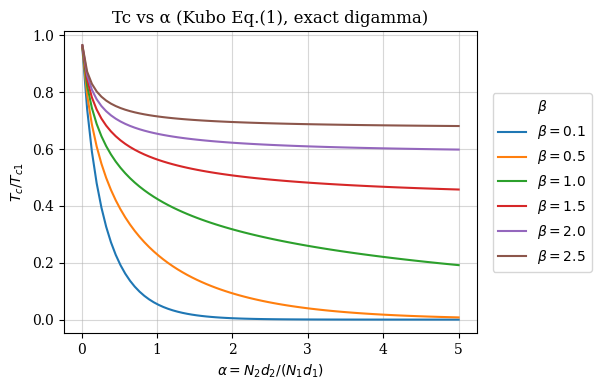
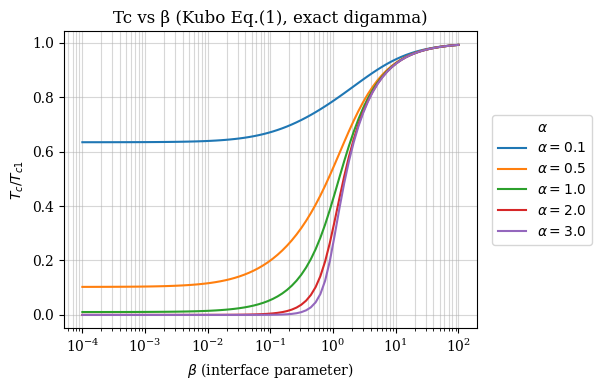

Python code for these plots, in order:
#!/usr/bin/env python 

import numpy as np
import matplotlib.pyplot as plt
# Plotting Configuration
plt.rcParams['font.family'] = 'serif'

from scipy.special import digamma
from scipy.optimize import brentq

# ==============================
# 基本パラメータ（必要に応じて変更）
# ==============================
Tc1    = 1.2     # [K] 超伝導層(単体)の Tc
Theta1 = 100.0   # [K] デバイ温度（式(1)のログに Θ1/Tc1 で入る）
TC_MIN_DEFAULT = 1e-8  # ルート探索の下限温度（mK～μKが必要なら 1e-12 などに下げてOK）

# ==============================
# Kubo 式(1)(2) の実装（digamma厳密）
# ==============================
def rhs_log_term(alpha, beta):
    """ A(α,β) = α/(1+α) * ln( 1 + (1+α)/((Θ1/Tc1)*α*β) ) """
    return (alpha/(1.0+alpha)) * np.log(1.0 + (1.0+alpha)/((Theta1/Tc1)*alpha*beta))

def u_exact(Tc, alpha, beta):
    """ u(Tc) = ψ(1/2 + (1+α)/(2π (Tc/Tc1) α β)) - ψ(1/2) """
    x = 0.5 + (1.0+alpha) / (2.0*np.pi * (Tc/Tc1) * alpha * beta)
    return digamma(x) - digamma(0.5)

def f_equation(Tc, alpha, beta):
    """
    f(T) = ln(T/Tc1) - { A(α,β) - [α/(1+α)] u(T) }
         = ln(T/Tc1) - A + [α/(1+α)] u(T)
    これが 0 になる Tc を求める
    """
    r = alpha / (1.0 + alpha)           # α/(1+α)
    A = rhs_log_term(alpha, beta)       # = r * ln(1 + (1+α)/((Θ1/Tc1) α β))
    u = u_exact(Tc, alpha, beta)        # digamma 項
    return np.log(Tc / Tc1) - (A - r * u)

def _find_bracket(f, T_min, T_max, n_points=300, expand_iters=3,
                  expand_low=10.0, expand_high=10.0,
                  debug=False, debug_max_prints=300):
    """ 符号反転区間を探す（デバッグ出力対応） """
    prints = 0

    def scan_interval(a, b):
        nonlocal prints
        # 低温は幾何刻み、高温は線形刻み
        mid = max(a*1e3, min(b, 1e-3))
        if mid <= a:
            grid = np.linspace(a, b, n_points)
        else:
            n1 = max(10, n_points//4)
            n2 = max(10, n_points - n1)
            g1 = np.geomspace(max(a,1e-16), max(mid,a*10), n1)
            g2 = np.linspace(max(mid,a), b, n2)
            grid = np.unique(np.concatenate([g1, g2]))

        prev_T = grid[0]
        prev_f = f(prev_T)
        if debug and prints < debug_max_prints:
            print(f"[scan] T={prev_T:.6e}  f={prev_f:+.6e}"); prints += 1

        for T in grid[1:]:
            val = f(T)
            if debug and prints < debug_max_prints:
                print(f"[scan] T={T:.6e}  f={val:+.6e}"); prints += 1
            if np.isfinite(prev_f) and np.isfinite(val) and prev_f*val < 0.0:
                if debug:
                    print(f"[bracket found] [{prev_T:.6e}, {T:.6e}]  "
                          f"f(prev)={prev_f:+.6e}, f(now)={val:+.6e}")
                return prev_T, T
            prev_T, prev_f = T, val
        return None, None

    a, b = T_min, T_max
    for k in range(expand_iters+1):
        if debug:
            print(f"\n=== bracket scan iter {k}  range=[{a:.3e}, {b:.3e}] ===")
        x0, x1 = scan_interval(a, b)
        if x0 is not None:
            return x0, x1
        a = max(a/expand_low, 1e-16)  # 下側拡張
        b = b*expand_high              # 上側拡張

    if debug:
        print("[no bracket] no sign change detected in scans.")
    return None, None

def solve_Tc(alpha, beta, T_low=TC_MIN_DEFAULT, T_high=None,
             debug=False, debug_max_prints=300):
    """
    厳密 digamma で f(T)=0 を解く Tc（K）を返す。
    debug=True でブラケット探索と brentq の進捗を print。
    """
    if T_high is None:
        T_high = Tc1  # まず Tc <= Tc1 を仮定

    f = lambda T: f_equation(T, alpha, beta)

    if debug:
        A = rhs_log_term(alpha, beta)
        print(f"[params] alpha={alpha}, beta={beta},  Tc1={Tc1}, Theta1={Theta1}")
        print(f"[A(α,β)] = {A:+.6e}  (log term)")
        print(f"[endpoints] T_low={T_low:.3e}, f_low={f(T_low):+.6e}")
        print(f"[endpoints] T_high={T_high:.3e}, f_high={f(T_high):+.6e}")

    a, b = _find_bracket(f, T_low, T_high, debug=debug, debug_max_prints=debug_max_prints)
    if a is None:
        if debug:
            print("\n[retry] expanding search range aggressively...")
        a2, b2 = _find_bracket(f, max(T_low/1e6, 1e-16), T_high*1e6, n_points=1000,
                               expand_iters=2, expand_low=100.0, expand_high=100.0,
                               debug=debug, debug_max_prints=debug_max_prints)
        if a2 is None:
            if debug:
                print("[solve_Tc] failed: no sign change -> root likely does not exist "
                      "for these parameters.")
            return np.nan
        a, b = a2, b2

    if debug:
        print(f"\n[brentq] start on [{a:.6e}, {b:.6e}] ...")
    try:
        Tc = brentq(f, a, b, maxiter=400, xtol=1e-12, rtol=1e-12)
        if debug:
            print(f"[brentq] converged: Tc={Tc:.9e} K, f(Tc)={f(Tc):+.3e}")
        return Tc
    except Exception as e:
        if debug:
            print(f"[brentq] error: {e}")
        return np.nan

# ==============================
# 計算ユーティリティ（描画と分離）
# ==============================
def compute_tc_over_tc1_for_alphas(betas, alpha_min=0.1, alpha_max=5.0, n_alpha=40, debug=False):
    """
    複数 β について α を掃引し、Tc/Tc1 を返す。
    Returns: alphas (1D), results (dict: beta -> 1D array)
    """
    alphas = np.linspace(alpha_min, alpha_max, n_alpha)
    results = {}
    for beta in np.atleast_1d(betas):
        vals = []
        for a in alphas:
            Tc = solve_Tc(a, beta, debug=debug)  # 必要に応じて debug=True
            vals.append(Tc/Tc1 if np.isfinite(Tc) else np.nan)
        results[float(beta)] = np.array(vals)
    return alphas, results

def compute_tc_over_tc1_for_betas(alphas, beta_min=1e-2, beta_max=1e2, n_beta=40, debug=False):
    """
    複数 α について β を掃引し、Tc/Tc1 を返す（β は対数スケール）。
    Returns: betas (1D), results (dict: alpha -> 1D array)
    """
    betas = np.logspace(np.log10(beta_min), np.log10(beta_max), n_beta)
    results = {}
    for alpha in np.atleast_1d(alphas):
        vals = []
        for b in betas:
            Tc = solve_Tc(alpha, b, debug=debug)
            vals.append(Tc/Tc1 if np.isfinite(Tc) else np.nan)
        results[float(alpha)] = np.array(vals)
    return betas, results

# ==============================
# 描画関数
# ==============================
def plot_alpha_sweep(betas, alpha_min=0.1, alpha_max=5.0, n_alpha=40, debug=False):
    alphas, res = compute_tc_over_tc1_for_alphas(
        betas, alpha_min, alpha_max, n_alpha, debug=debug
    )

    # 右に凡例を出すので少し横長に
    fig, ax = plt.subplots(figsize=(7.5, 4))

    for beta, vals in res.items():
        ax.plot(alphas, vals, '-', label=rf'$\beta={beta}$')

    ax.set_xlabel(r'$\alpha = N_2 d_2 / (N_1 d_1)$')
    ax.set_ylabel(r'$T_c/T_{c1}$')
    ax.set_title('Tc vs α (Kubo Eq.(1), exact digamma)')
    ax.grid(True, which='both', alpha=0.5)

    # 凡例を枠外（右）へ
    ax.legend(
        loc='center left',
        bbox_to_anchor=(1.02, 0.5),   # 軸の右外 2%
        frameon=True,
        title=r'$\beta$'
    )

    # 右側に凡例スペースを確保
    fig.tight_layout(rect=[0, 0, 0.82, 1])

    outfig = "alpha_sweep.png"
    fig.savefig(outfig, bbox_inches='tight', dpi=200)  # 切れ防止
    print(f"{outfig} is created.")

    plt.show()


def plot_beta_sweep(alphas, beta_min=1e-2, beta_max=1e2, n_beta=40, debug=False):
    betas, res = compute_tc_over_tc1_for_betas(alphas, beta_min, beta_max, n_beta, debug=debug)

    # 右に凡例を出すので少し横長に
    fig, ax = plt.subplots(figsize=(7.5, 4))

    for alpha, vals in res.items():
        ax.semilogx(betas, vals, '-', label=rf'$\alpha={alpha}$')

    ax.set_xlabel(r'$\beta$ (interface parameter)')
    ax.set_ylabel(r'$T_c/T_{c1}$')
    ax.set_title('Tc vs β (Kubo Eq.(1), exact digamma)')
    ax.grid(True, which='both', alpha=0.5)

    # 枠外（右）に凡例
    ax.legend(
        loc='center left',            # 左寄せで
        bbox_to_anchor=(1.02, 0.5),   # 軸の右外 2% に配置
        frameon=True,
        title=r'$\alpha$'
    )

    # 右側に余白を残す（凡例スペース）
    fig.tight_layout(rect=[0, 0, 0.82, 1])

    outfig = "beta_sweep.png"
    fig.savefig(outfig, bbox_inches='tight', dpi=200)  # 切れ防止
    print(f"{outfig} is created.")

    plt.show()

# ==============================
# 使 用 例
# ==============================
# 1) α 掃引（β を複数固定）
#   極端に小さい β では Tc が mK～μK に落ちるため、下限 TC_MIN_DEFAULT を 1e-10 などに下げると良いです。
plot_alpha_sweep(betas=[0.1, 0.5, 1.0, 1.5, 2.0, 2.5], alpha_min=0.01, alpha_max=5.0, n_alpha=80, debug=False)

# 2) β 掃引（α を複数固定）
plot_beta_sweep(alphas=[0.1, 0.5, 1.0, 2.0, 3.0], beta_min=1e-4, beta_max=1e2, n_beta=80, debug=False)
